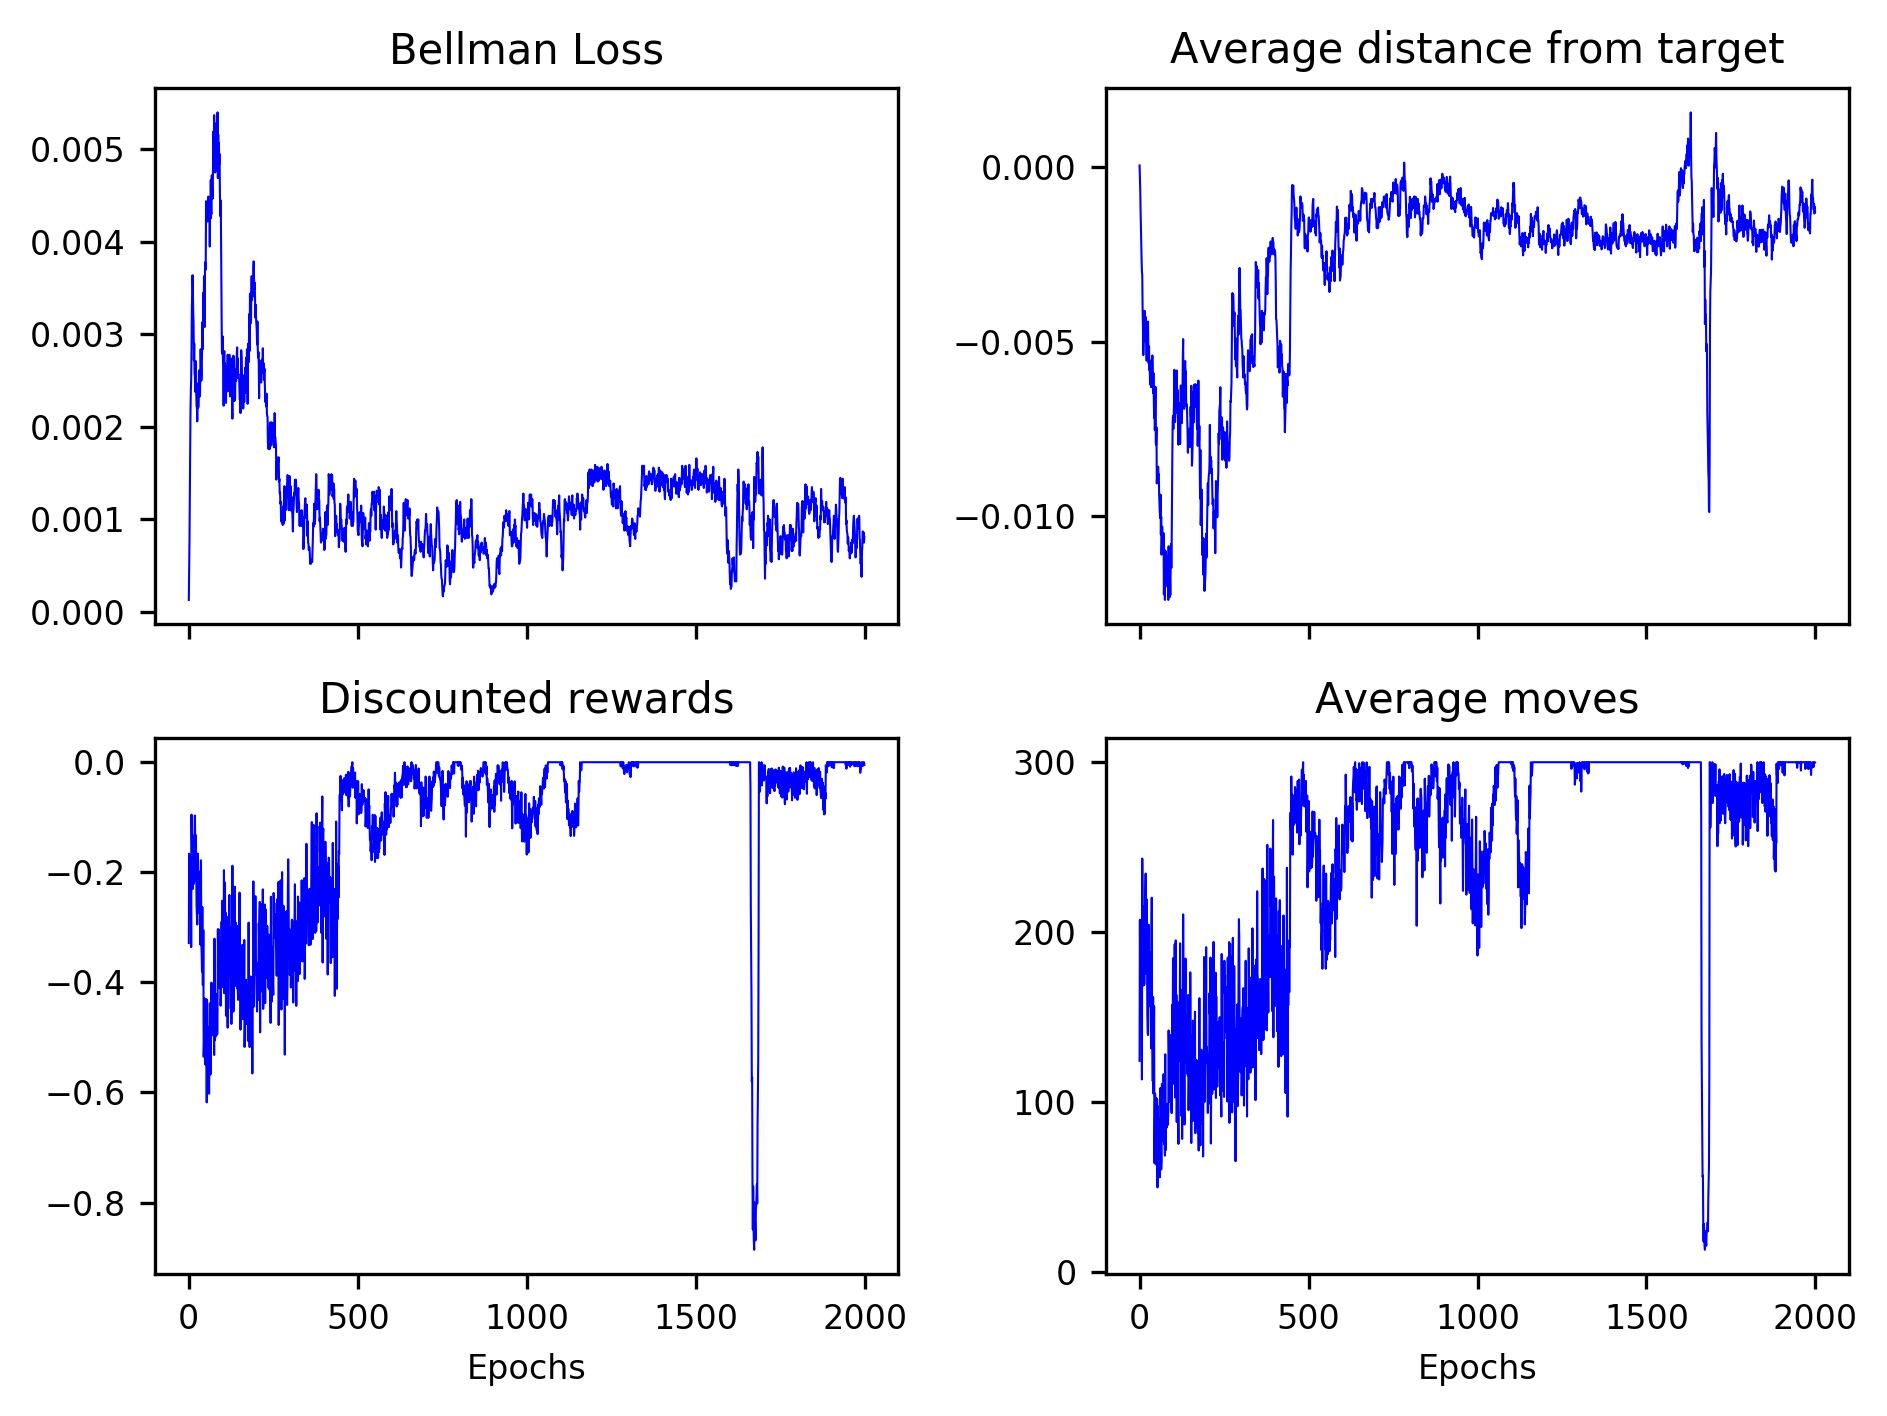

The file beside this chart, header and first rows:
0.00013, 0.00042, 0.00078, 0.00126, 0.00176, 0.00219, 0.00239, 0.00251, 0.00284, 0.00329, 0.00343, 0.00364, 0.00349, 0.00323, 0.00314, 0.00272, 0.00290, 0.00258, 0.00255, 0.00238, 0.00256, 0.00271, 0.00235, 0.00222
0.00006, -0.00025, -0.00063, -0.00125, -0.00165, -0.00217, -0.00266, -0.00298, -0.00309, -0.00406, -0.00456, -0.00538, -0.00504, -0.00466, -0.00463, -0.00411, -0.00498, -0.00429, -0.00428, -0.00447, -0.00518, -0.00554, -0.00491, -0.00473
-0.3286, -0.1663, -0.2561, -0.1935, -0.1915, -0.2251, -0.202, -0.336, -0.09524, -0.1551, -0.1875, -0.2306, -0.133, -0.1968, -0.2216, -0.1747, -0.217, -0.1286, -0.09686, -0.1566, -0.1755, -0.1327, -0.1961, -0.2618
124.3, 207.3, 162, 194.8, 198.8, 179.9, 185.6, 113.4, 243.3, 208.8, 194.2, 168.6, 215.3, 184.6, 169.2, 197.9, 175.4, 222.7, 234.5, 198.2, 192.7, 219.4, 182.1, 151.2
